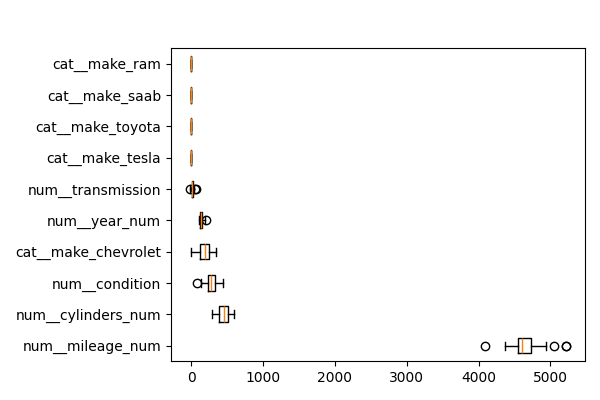

The data file committed next to this chart (first rows):
feature, importances_mean
num__mileage_num, 4673
num__cylinders_num, 444.7
num__condition, 271.7
cat__make_chevrolet, 180
num__year_num, 137.2
num__transmission, 14.19
cat__make_amc, 0.0
cat__make_audi, 0.0
cat__make_bmw, 0.0
cat__make_buick, 0.0
cat__make_acura, 0.0
cat__make_chrysler, 0.0
cat__make_dodge, 0.0
cat__make_cadillac, 0.0
cat__make_chevy, 0.0
cat__make_fiat, 0.0
cat__make_ford, 0.0
cat__make_gmc, 0.0
cat__make_freightliner, 0.0
cat__make_mercedes benz, 0.0
cat__make_mercedes-benz, 0.0
cat__make_honda, 0.0
cat__make_hummer, 0.0
cat__make_hyundai, 0.0
cat__make_infiniti, 0.0
cat__make_international, 0.0
cat__make_jaguar, 0.0
cat__make_jeep, 0.0
cat__make_kia, 0.0
cat__make_land rover, 0.0
cat__make_lexus, 0.0
cat__make_lincoln, 0.0
cat__make_maserati, 0.0
cat__make_mazda, 0.0
cat__make_mercedes, 0.0
cat__make_scion, 0.0
cat__make_subaru, 0.0
cat__make_mercury, 0.0
cat__make_mitsubishi, 0.0
cat__make_nissan, 0.0
cat__make_pontiac, 0.0
cat__make_ram, 0.0
cat__make_saab, 0.0
cat__make_toyota, 0.0
cat__make_volkswagen, 0.0
cat__make_suzuki, 0.0
cat__make_tesla, 0.0
cat__make_volvo, 0.0
cat__make_vw, 0.0
num__fuel, -1.817
num__title_status, -10.13
